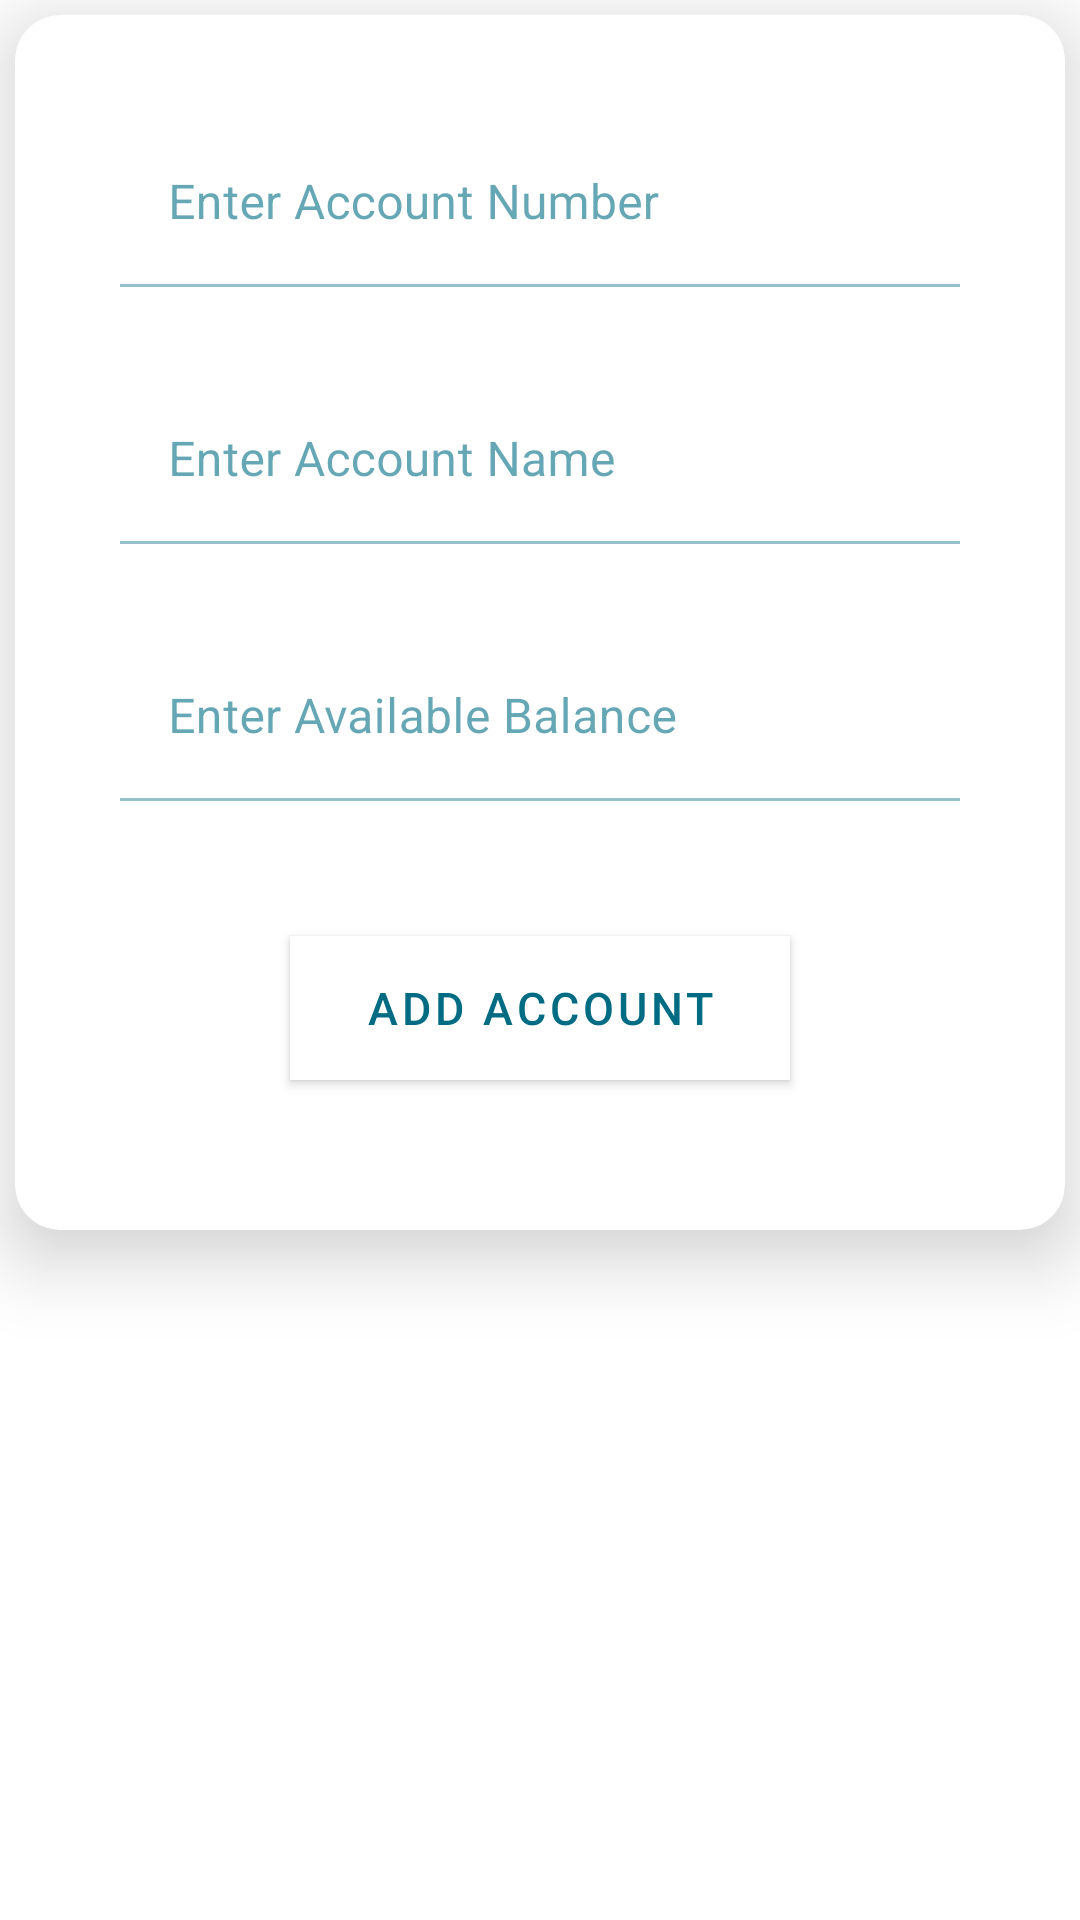

Here is an Android app screen rendered from its layout file. Give the layout XML and the strings, colors and styles it references.
<!-- AndroidManifest.xml: application theme Theme.BankAccountManager -->
<!-- res/layout/activity_addcard_page.xml -->
<?xml version="1.0" encoding="utf-8"?>
<layout>

    <LinearLayout xmlns:android="http://schemas.android.com/apk/res/android"
        xmlns:app="http://schemas.android.com/apk/res-auto"
        xmlns:tools="http://schemas.android.com/tools"
        android:layout_width="match_parent"
        android:layout_height="match_parent"
        android:orientation="vertical"
        tools:context=".view.activity.AddcardPage">
        <androidx.cardview.widget.CardView
            android:layout_width="match_parent"
            android:layout_height="wrap_content"
            android:layout_margin="5dp"
            app:cardBackgroundColor="@color/cardview_light_background"
            app:cardCornerRadius="15dp"
            app:cardElevation="15dp"
            app:cardMaxElevation="15dp"
            app:contentPadding="5dp">
            <LinearLayout
                android:layout_width="match_parent"
                android:layout_height="wrap_content"
                android:orientation="vertical"
                android:padding="15dp"
                android:background="@drawable/gradiant1">
                <com.google.android.material.textfield.TextInputLayout
                    android:layout_width="match_parent"
                    android:layout_margin="15dp"
                    android:layout_height="wrap_content"
                    android:hint="@string/enter_account_number_string">

                    <com.google.android.material.textfield.TextInputEditText
                        android:id="@+id/bank_number"
                        android:layout_width="match_parent"
                        android:layout_height="wrap_content"
                        android:inputType="number"/>

                </com.google.android.material.textfield.TextInputLayout>

                <com.google.android.material.textfield.TextInputLayout
                    android:layout_width="match_parent"
                    android:layout_margin="15dp"
                    android:layout_height="wrap_content"
                    android:hint="@string/enter_account_name_string">

                    <com.google.android.material.textfield.TextInputEditText
                        android:id="@+id/bank_name"
                        android:layout_width="match_parent"
                        android:layout_height="wrap_content"
                        android:inputType="textPersonName"/>

                </com.google.android.material.textfield.TextInputLayout>

                <com.google.android.material.textfield.TextInputLayout
                    android:layout_width="match_parent"
                    android:layout_margin="15dp"
                    android:layout_height="wrap_content"
                    android:hint="@string/enter_available_balance_string">

                    <com.google.android.material.textfield.TextInputEditText
                        android:id="@+id/bank_balance"
                        android:layout_width="match_parent"
                        android:layout_height="wrap_content"
                        android:inputType="number"/>

                </com.google.android.material.textfield.TextInputLayout>

                <com.google.android.material.button.MaterialButton
                    android:id="@+id/bank_add"
                    android:layout_width="wrap_content"
                    android:layout_height="wrap_content"
                    android:text="@string/add_account_string"
                    android:textColor="@color/primary"
                    android:layout_gravity="center"
                    android:paddingStart="25dp"
                    android:paddingEnd="25dp"
                    android:layout_margin="30dp"
                    android:textSize="@dimen/font_xxl"
                    app:backgroundTint="@null"
                    android:background="@color/white"/>
            </LinearLayout>

        </androidx.cardview.widget.CardView>

    </LinearLayout>
</layout>
<!-- resources referenced by this layout -->
<resources>
  <color name="primary">#006c84</color>
  <color name="white">#FFFFFFFF</color>
  <dimen name="font_xxl">15sp</dimen>
  <string name="add_account_string">Add Account</string>
  <string name="enter_account_name_string">Enter Account Name</string>
  <string name="enter_account_number_string">Enter Account Number</string>
  <string name="enter_available_balance_string">Enter Available Balance</string>
  <style name="Theme.BankAccountManager" parent="Theme.MaterialComponents.DayNight.NoActionBar">
          <item name="colorPrimary">@color/primary</item>
          <item name="colorOnPrimary">@color/primary</item>
          <item name="colorPrimaryDark">@color/primary</item>
          <item name="colorAccent">@color/primary</item>
          <item name="colorSurface">@color/primary</item>
          <item name="colorOnSurface">@color/primary</item>
          <item name="colorSecondary">@color/primary</item>
          <item name="colorOnSecondary">@color/primary</item>
          <item name="colorBackgroundFloating">@color/white</item>
          <item name="android:colorBackground">@color/white</item>
          <item name="backgroundTint">@color/white</item>
          <item name="colorOnBackground">@color/white</item>
          <item name="colorError">@color/primary</item>
          <item name="colorOnError">@color/primary</item>
          <item name="windowActionBar">false</item>
          <item name="windowNoTitle">true</item>
          <item name="colorControlNormal">@color/primary</item>
          <item name="android:windowAnimationStyle">@style/WindowAnimationTransition</item>
  
          <item name="drawerArrowStyle">@style/DrawerArrowStyle</item>
      </style>
  <style name="WindowAnimationTransition">
          <item name="android:windowEnterAnimation">@android:anim/slide_in_left</item>
          <item name="android:windowExitAnimation">@android:anim/slide_out_right</item>
      </style>
  <style name="DrawerArrowStyle" parent="@style/Widget.AppCompat.DrawerArrowToggle">
          <item name="spinBars">true</item>
          <item name="color">@color/black</item>
      </style>
  <color name="black">#FF000000</color>
</resources>
